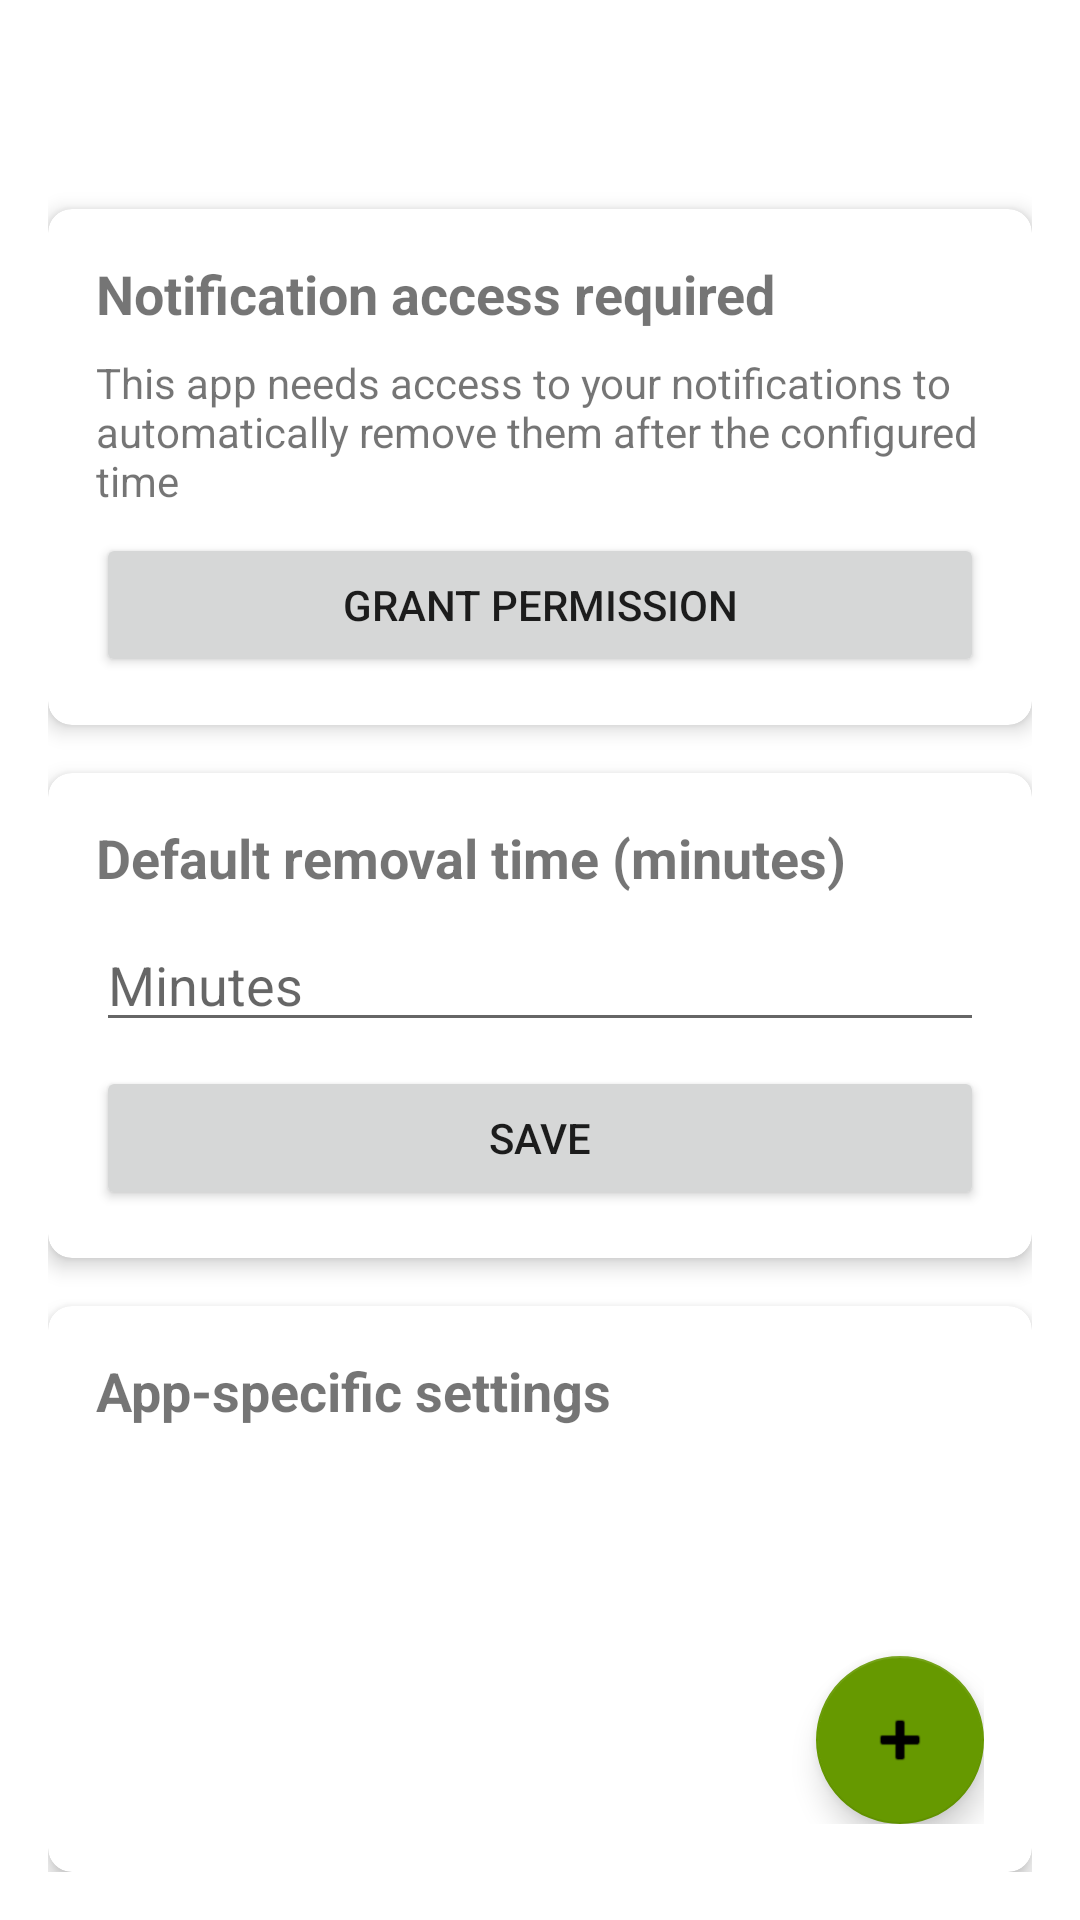

Write the Android layout XML for this screen, with the resource values it uses.
<!-- AndroidManifest.xml: application theme Theme.NotificationRemover -->
<!-- res/layout/activity_main.xml -->
<?xml version="1.0" encoding="utf-8"?>
<androidx.constraintlayout.widget.ConstraintLayout 
    xmlns:android="http://schemas.android.com/apk/res/android"
    xmlns:app="http://schemas.android.com/apk/res-auto"
    xmlns:tools="http://schemas.android.com/tools"
    android:layout_width="match_parent"
    android:layout_height="match_parent"
    android:padding="16dp"
    tools:context=".MainActivity">

    
    <TextView
        android:id="@+id/serviceStatusText"
        android:layout_width="0dp"
        android:layout_height="wrap_content"
        android:padding="8dp"
        android:textAlignment="center"
        android:textSize="16sp"
        app:layout_constraintEnd_toEndOf="parent"
        app:layout_constraintStart_toStartOf="parent"
        app:layout_constraintTop_toTopOf="parent"
        tools:text="Service status: Active" />

    
    <androidx.cardview.widget.CardView
        android:id="@+id/permissionCard"
        android:layout_width="0dp"
        android:layout_height="wrap_content"
        android:layout_marginTop="16dp"
        app:cardCornerRadius="8dp"
        app:cardElevation="4dp"
        app:layout_constraintEnd_toEndOf="parent"
        app:layout_constraintStart_toStartOf="parent"
        app:layout_constraintTop_toBottomOf="@id/serviceStatusText">

        <LinearLayout
            android:layout_width="match_parent"
            android:layout_height="wrap_content"
            android:orientation="vertical"
            android:padding="16dp">

            <TextView
                android:layout_width="match_parent"
                android:layout_height="wrap_content"
                android:text="@string/notification_listener_permission"
                android:textSize="18sp"
                android:textStyle="bold" />

            <TextView
                android:layout_width="match_parent"
                android:layout_height="wrap_content"
                android:layout_marginTop="8dp"
                android:text="@string/permission_description" />

            <Button
                android:id="@+id/grantPermissionButton"
                android:layout_width="match_parent"
                android:layout_height="wrap_content"
                android:layout_marginTop="8dp"
                android:text="@string/grant_permission" />
        </LinearLayout>
    </androidx.cardview.widget.CardView>

    
    <androidx.cardview.widget.CardView
        android:id="@+id/defaultSettingsCard"
        android:layout_width="0dp"
        android:layout_height="wrap_content"
        android:layout_marginTop="16dp"
        app:cardCornerRadius="8dp"
        app:cardElevation="4dp"
        app:layout_constraintEnd_toEndOf="parent"
        app:layout_constraintStart_toStartOf="parent"
        app:layout_constraintTop_toBottomOf="@id/permissionCard">

        <LinearLayout
            android:layout_width="match_parent"
            android:layout_height="wrap_content"
            android:orientation="vertical"
            android:padding="16dp">

            <TextView
                android:layout_width="match_parent"
                android:layout_height="wrap_content"
                android:text="@string/default_removal_time"
                android:textSize="18sp"
                android:textStyle="bold" />

            <EditText
                android:id="@+id/defaultTimeInput"
                android:layout_width="match_parent"
                android:layout_height="wrap_content"
                android:layout_marginTop="8dp"
                android:hint="@string/minutes_hint"
                android:inputType="number" />

            <Button
                android:id="@+id/saveDefaultButton"
                android:layout_width="match_parent"
                android:layout_height="wrap_content"
                android:layout_marginTop="8dp"
                android:text="@string/save" />
        </LinearLayout>
    </androidx.cardview.widget.CardView>

    
    <androidx.cardview.widget.CardView
        android:id="@+id/appSettingsCard"
        android:layout_width="0dp"
        android:layout_height="0dp"
        android:layout_marginTop="16dp"
        app:cardCornerRadius="8dp"
        app:cardElevation="4dp"
        app:layout_constraintBottom_toBottomOf="parent"
        app:layout_constraintEnd_toEndOf="parent"
        app:layout_constraintStart_toStartOf="parent"
        app:layout_constraintTop_toBottomOf="@id/defaultSettingsCard">

        <LinearLayout
            android:layout_width="match_parent"
            android:layout_height="match_parent"
            android:orientation="vertical"
            android:padding="16dp">

            <TextView
                android:layout_width="match_parent"
                android:layout_height="wrap_content"
                android:text="@string/app_settings"
                android:textSize="18sp"
                android:textStyle="bold" />

            <androidx.recyclerview.widget.RecyclerView
                android:id="@+id/appSettingsRecyclerView"
                android:layout_width="match_parent"
                android:layout_height="0dp"
                android:layout_marginTop="8dp"
                android:layout_weight="1" />

            <com.google.android.material.floatingactionbutton.FloatingActionButton
                android:id="@+id/addAppSettingButton"
                android:layout_width="wrap_content"
                android:layout_height="wrap_content"
                android:layout_gravity="end"
                android:layout_marginTop="8dp"
                android:contentDescription="@string/add_app_setting"
                android:src="@android:drawable/ic_input_add" />
        </LinearLayout>
    </androidx.cardview.widget.CardView>

</androidx.constraintlayout.widget.ConstraintLayout>
<!-- resources referenced by this layout -->
<resources>
  <string name="add_app_setting">Add app setting</string>
  <string name="app_settings">App-specific settings</string>
  <string name="default_removal_time">Default removal time (minutes)</string>
  <string name="grant_permission">Grant Permission</string>
  <string name="minutes_hint">Minutes</string>
  <string name="notification_listener_permission">Notification access required</string>
  <string name="permission_description">This app needs access to your notifications to automatically remove them after the configured time</string>
  <string name="save">Save</string>
  <style name="Theme.NotificationRemover" parent="Theme.MaterialComponents.DayNight.DarkActionBar">
          
          <item name="colorPrimary">@android:color/holo_blue_dark</item>
          <item name="colorPrimaryVariant">@android:color/holo_blue_light</item>
          <item name="colorOnPrimary">@android:color/white</item>
          
          <item name="colorSecondary">@android:color/holo_green_dark</item>
          <item name="colorSecondaryVariant">@android:color/holo_green_light</item>
          <item name="colorOnSecondary">@android:color/black</item>
          
          <item name="android:statusBarColor">?attr/colorPrimaryVariant</item>
      </style>
</resources>
